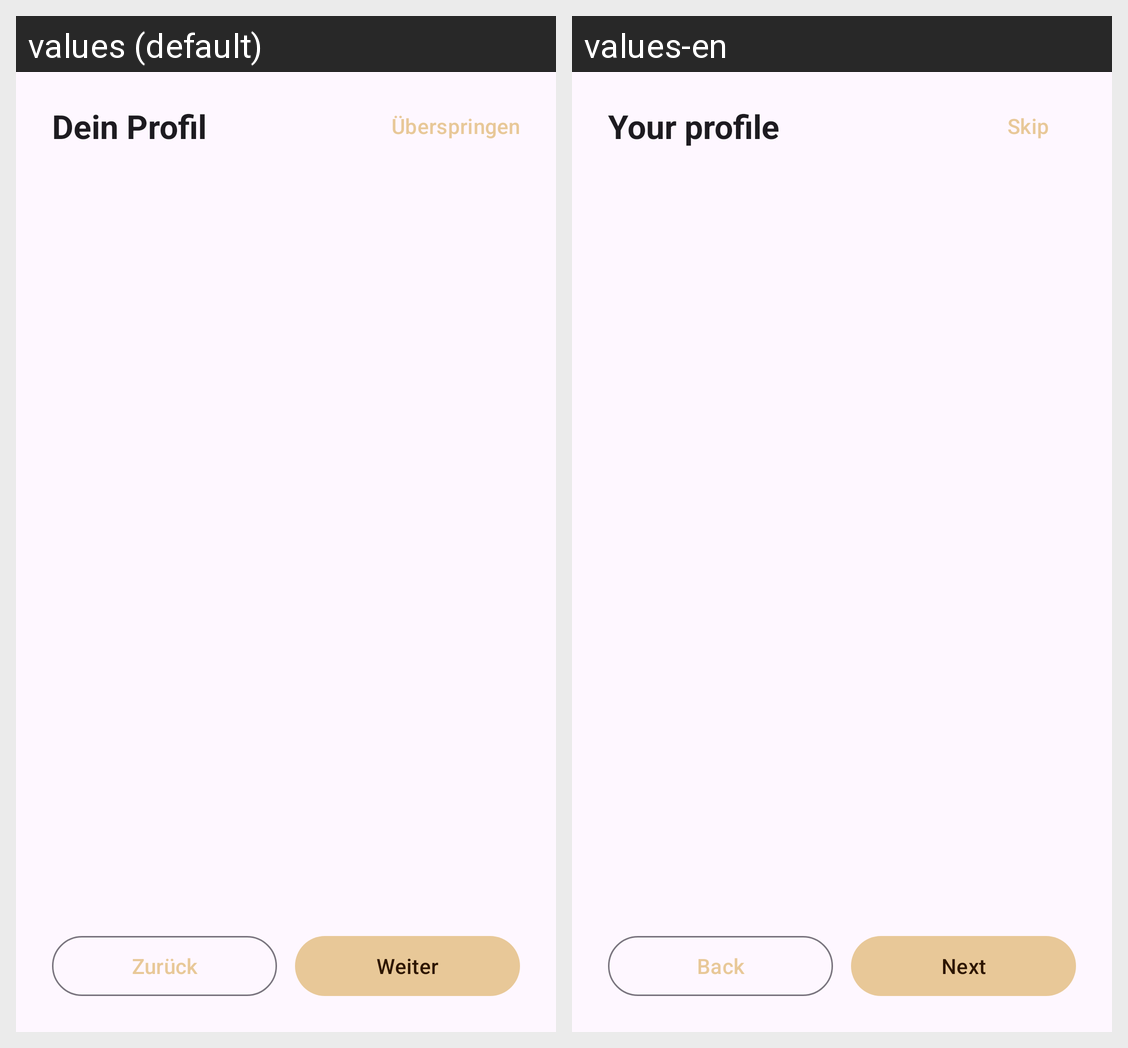

Here is an Android app screen in its default locale and in the app's own translations. Write out the translated-string differences for the strings that appear on this screen.
Android screen res/layout/activity_welcome.xml rendered under 2 locales, left to right: values (default), values-en. Device: Nexus 5 (rendered at 1080×1920; each locale shown at half size, 540×960, under a caption strip naming it); theme Theme.Logbook.Brown.
Strings drawn on this screen, with the default value and each locale's value (text and hints the layout hard-codes, and strings that could not be matched under every locale, appear in the picture but are not listed):

welcome_page_profile_title
  values: Dein Profil
  values-en: Your profile

welcome_skip
  values: Überspringen
  values-en: Skip

welcome_back
  values: Zurück
  values-en: Back

welcome_next
  values: Weiter
  values-en: Next
